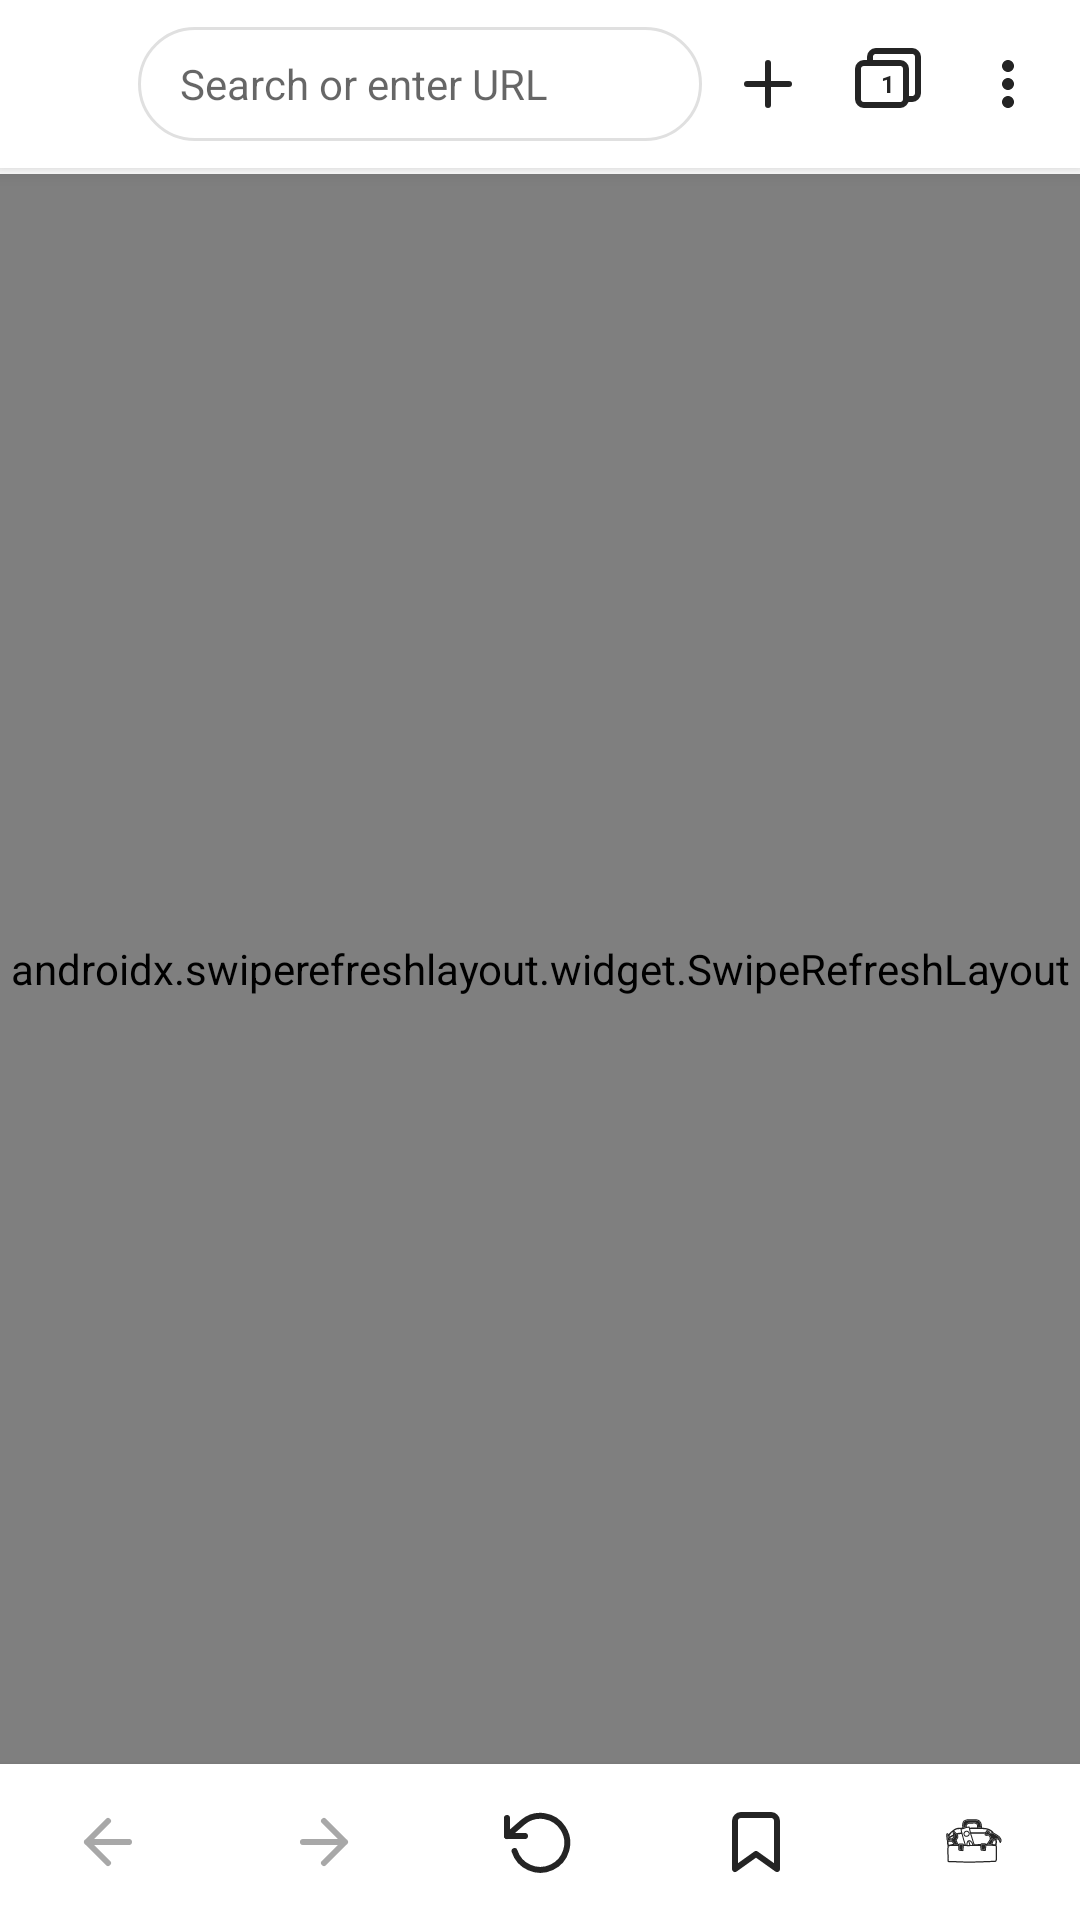

Here is an Android app screen rendered from its layout file. Give the layout XML and the strings, colors and styles it references.
<!-- AndroidManifest.xml: application theme Theme.PersonalBrowser -->
<!-- res/layout/activity_main.xml -->
<?xml version="1.0" encoding="utf-8"?>
<androidx.coordinatorlayout.widget.CoordinatorLayout
    xmlns:android="http://schemas.android.com/apk/res/android"
    xmlns:app="http://schemas.android.com/apk/res-auto"
    android:layout_width="match_parent"
    android:layout_height="match_parent"
    android:background="?android:attr/colorBackground">

    <LinearLayout
        android:layout_width="match_parent"
        android:layout_height="match_parent"
        android:orientation="vertical">

        
        <LinearLayout
            android:id="@+id/urlBar"
            android:layout_width="match_parent"
            android:layout_height="56dp"
            android:orientation="horizontal"
            android:paddingHorizontal="4dp"
            android:paddingVertical="8dp"
            android:background="?attr/colorSurface"
            android:gravity="center_vertical"
            android:elevation="4dp">

            
            <ImageButton
                android:id="@+id/btnCopyCookie"
                android:layout_width="40dp"
                android:layout_height="40dp"
                android:background="?attr/selectableItemBackgroundBorderless"
                android:src="@drawable/ic_cookie"
                android:tint="?attr/colorControlNormal"
                android:contentDescription="@string/copy_cookie"
                android:padding="8dp"
                android:visibility="invisible" />

            
            <LinearLayout
                android:layout_width="0dp"
                android:layout_height="38dp"
                android:layout_weight="1"
                android:layout_marginHorizontal="2dp"
                android:orientation="horizontal"
                android:gravity="center_vertical"
                android:background="@drawable/bg_url_pill"
                android:paddingStart="14dp"
                android:paddingEnd="4dp">

                <com.google.android.material.textfield.TextInputEditText
                    android:id="@+id/urlEditText"
                    android:layout_width="0dp"
                    android:layout_height="match_parent"
                    android:layout_weight="1"
                    android:imeOptions="actionGo|flagNoExtractUi"
                    android:inputType="textUri|textNoSuggestions"
                    android:maxLines="1"
                    android:singleLine="true"
                    android:textSize="14sp"
                    android:textColor="@color/on_surface"
                    android:hint="@string/search_or_enter_url"
                    android:selectAllOnFocus="true"
                    android:background="@android:color/transparent"
                    android:paddingVertical="0dp" />

            </LinearLayout>

            
            <ImageButton
                android:id="@+id/btnNewTab"
                android:layout_width="40dp"
                android:layout_height="40dp"
                android:background="?attr/selectableItemBackgroundBorderless"
                android:src="@drawable/ic_add"
                android:tint="?attr/colorControlNormal"
                android:contentDescription="@string/new_tab"
                android:padding="10dp" />

            
            <FrameLayout
                android:layout_width="40dp"
                android:layout_height="40dp">

                <ImageButton
                    android:id="@+id/btnTabs"
                    android:layout_width="match_parent"
                    android:layout_height="match_parent"
                    android:background="?attr/selectableItemBackgroundBorderless"
                    android:src="@drawable/ic_tabs_bg"
                    android:tint="?attr/colorControlNormal"
                    android:contentDescription="@string/tabs"
                    android:padding="10dp" />

                <TextView
                    android:id="@+id/tvTabCount"
                    android:layout_width="14dp"
                    android:layout_height="14dp"
                    android:layout_gravity="center"
                    android:gravity="center"
                    android:textSize="8sp"
                    android:textStyle="bold"
                    android:textColor="?attr/colorControlNormal"
                    android:text="1" />

            </FrameLayout>

            
            <ImageButton
                android:id="@+id/btnMenu"
                android:layout_width="40dp"
                android:layout_height="40dp"
                android:background="?attr/selectableItemBackgroundBorderless"
                android:src="@drawable/ic_more_vert"
                android:tint="?attr/colorControlNormal"
                android:contentDescription="@string/menu"
                android:padding="10dp" />

        </LinearLayout>

        
        <ProgressBar
            android:id="@+id/progressBar"
            style="@style/Widget.AppCompat.ProgressBar.Horizontal"
            android:layout_width="match_parent"
            android:layout_height="2dp"
            android:max="100"
            android:progressTint="?attr/colorPrimary"
            android:progressBackgroundTint="@android:color/transparent"
            android:visibility="invisible" />

        
        <androidx.swiperefreshlayout.widget.SwipeRefreshLayout
            android:id="@+id/swipeRefresh"
            android:layout_width="match_parent"
            android:layout_height="0dp"
            android:layout_weight="1">

            <FrameLayout
                android:id="@+id/webViewContainer"
                android:layout_width="match_parent"
                android:layout_height="match_parent" />

        </androidx.swiperefreshlayout.widget.SwipeRefreshLayout>

        
        <LinearLayout
            android:id="@+id/bottomNavBar"
            android:layout_width="match_parent"
            android:layout_height="52dp"
            android:orientation="horizontal"
            android:background="?attr/colorSurface"
            android:gravity="center_vertical"
            android:elevation="4dp">

            <ImageButton
                android:id="@+id/btnBack"
                android:layout_width="0dp"
                android:layout_height="match_parent"
                android:layout_weight="1"
                android:background="?attr/selectableItemBackgroundBorderless"
                android:src="@drawable/ic_arrow_back"
                android:tint="?attr/colorControlNormal"
                android:contentDescription="@string/back"
                android:padding="14dp"
                android:alpha="0.4" />

            <ImageButton
                android:id="@+id/btnForward"
                android:layout_width="0dp"
                android:layout_height="match_parent"
                android:layout_weight="1"
                android:background="?attr/selectableItemBackgroundBorderless"
                android:src="@drawable/ic_arrow_forward"
                android:tint="?attr/colorControlNormal"
                android:contentDescription="@string/forward"
                android:padding="14dp"
                android:alpha="0.4" />

            <ImageButton
                android:id="@+id/btnRefresh"
                android:layout_width="0dp"
                android:layout_height="match_parent"
                android:layout_weight="1"
                android:background="?attr/selectableItemBackgroundBorderless"
                android:src="@drawable/ic_refresh"
                android:tint="?attr/colorControlNormal"
                android:contentDescription="@string/refresh"
                android:padding="14dp" />

            <ImageButton
                android:id="@+id/btnBookmark"
                android:layout_width="0dp"
                android:layout_height="match_parent"
                android:layout_weight="1"
                android:background="?attr/selectableItemBackgroundBorderless"
                android:src="@drawable/ic_bookmark"
                android:tint="?attr/colorControlNormal"
                android:contentDescription="@string/bookmark"
                android:padding="14dp" />

            
            <ImageButton
                android:id="@+id/btnLogo"
                android:layout_width="0dp"
                android:layout_height="match_parent"
                android:layout_weight="1"
                android:background="?attr/selectableItemBackgroundBorderless"
                android:src="@drawable/ic_logo_foreground"
                android:tint="?attr/colorControlNormal"
                android:contentDescription="@string/app_name"
                android:padding="10dp"
                android:scaleType="fitCenter" />

        </LinearLayout>

    </LinearLayout>

</androidx.coordinatorlayout.widget.CoordinatorLayout>
<!-- resources referenced by this layout -->
<resources>
  <color name="on_surface">#242424</color>
  <!-- drawable bg_url_pill (drawable) -->
  <?xml version="1.0" encoding="utf-8"?>
  <shape xmlns:android="http://schemas.android.com/apk/res/android"
      android:shape="rectangle">
      <solid android:color="?attr/colorSurface" />
      <stroke
          android:width="1dp"
          android:color="@color/outline" />
      <corners android:radius="999dp" />
  </shape>
  <!-- drawable ic_add (drawable) -->
  <?xml version="1.0" encoding="utf-8"?>
  <vector xmlns:android="http://schemas.android.com/apk/res/android"
      android:width="24dp"
      android:height="24dp"
      android:viewportWidth="24"
      android:viewportHeight="24"
      android:tint="@color/on_surface">
      <path
          android:fillColor="@android:color/transparent"
          android:strokeColor="@color/on_surface"
          android:strokeWidth="2"
          android:strokeLineCap="round"
          android:pathData="M12,5V19" />
      <path
          android:fillColor="@android:color/transparent"
          android:strokeColor="@color/on_surface"
          android:strokeWidth="2"
          android:strokeLineCap="round"
          android:pathData="M5,12H19" />
  </vector>
  <!-- drawable ic_arrow_back (drawable) -->
  <?xml version="1.0" encoding="utf-8"?>
  <vector xmlns:android="http://schemas.android.com/apk/res/android"
      android:width="24dp"
      android:height="24dp"
      android:viewportWidth="24"
      android:viewportHeight="24"
      android:tint="@color/on_surface">
      <path
          android:fillColor="@android:color/transparent"
          android:strokeColor="@color/on_surface"
          android:strokeWidth="2"
          android:strokeLineCap="round"
          android:strokeLineJoin="round"
          android:pathData="M19,12H5M5,12L12,19M5,12L12,5" />
  </vector>
  <!-- drawable ic_arrow_forward (drawable) -->
  <?xml version="1.0" encoding="utf-8"?>
  <vector xmlns:android="http://schemas.android.com/apk/res/android"
      android:width="24dp"
      android:height="24dp"
      android:viewportWidth="24"
      android:viewportHeight="24"
      android:tint="@color/on_surface">
      <path
          android:fillColor="@android:color/transparent"
          android:strokeColor="@color/on_surface"
          android:strokeWidth="2"
          android:strokeLineCap="round"
          android:strokeLineJoin="round"
          android:pathData="M5,12H19M19,12L12,5M19,12L12,19" />
  </vector>
  <!-- drawable ic_more_vert (drawable) -->
  <?xml version="1.0" encoding="utf-8"?>
  <vector xmlns:android="http://schemas.android.com/apk/res/android"
      android:width="24dp"
      android:height="24dp"
      android:viewportWidth="24"
      android:viewportHeight="24"
      android:tint="@color/on_surface">
      <path
          android:fillColor="@color/on_surface"
          android:pathData="M12,8C13.1,8 14,7.1 14,6C14,4.9 13.1,4 12,4C10.9,4 10,4.9 10,6C10,7.1 10.9,8 12,8Z" />
      <path
          android:fillColor="@color/on_surface"
          android:pathData="M12,14C13.1,14 14,13.1 14,12C14,10.9 13.1,10 12,10C10.9,10 10,10.9 10,12C10,13.1 10.9,14 12,14Z" />
      <path
          android:fillColor="@color/on_surface"
          android:pathData="M12,20C13.1,20 14,19.1 14,18C14,16.9 13.1,16 12,16C10.9,16 10,16.9 10,18C10,19.1 10.9,20 12,20Z" />
  </vector>
  <string name="app_name">Tool Browser</string>
  <string name="back">Back</string>
  <string name="bookmark">Bookmark</string>
  <string name="copy_cookie">Copy Cookies</string>
  <string name="forward">Forward</string>
  <string name="menu">Menu</string>
  <string name="new_tab">New Tab</string>
  <string name="refresh">Refresh</string>
  <string name="search_or_enter_url">Search or enter URL</string>
  <string name="tabs">Tabs</string>
  <color name="outline">#E0E0E0</color>
  <color name="primary">#242424</color>
  <color name="primary_variant">#111111</color>
  <color name="on_primary">#FFFFFF</color>
  <color name="background">#FFFFFF</color>
  <color name="surface">#FFFFFF</color>
  <color name="surface_variant">#F5F5F5</color>
</resources>
